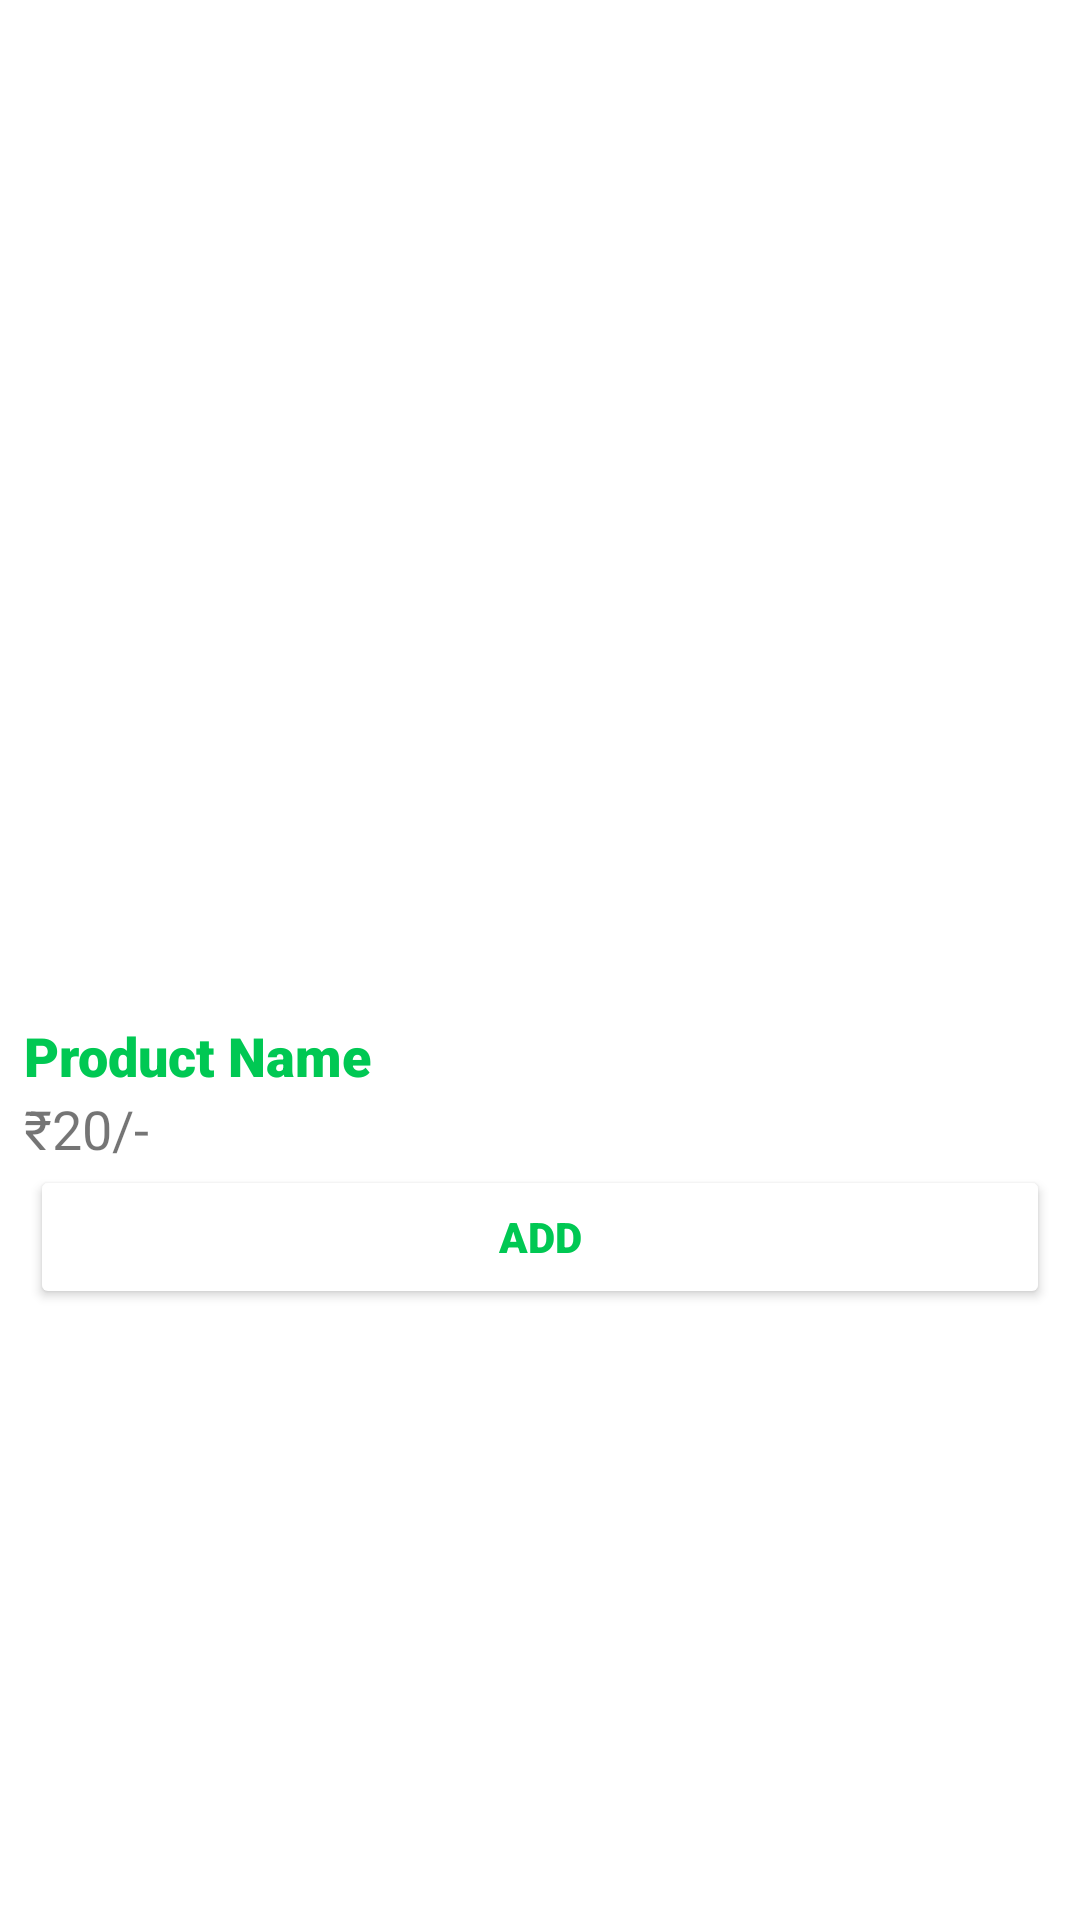

This screen was rendered from an Android layout file. Write that file and the resources it references.
<!-- AndroidManifest.xml: application theme Theme.CanteenApp -->
<!-- res/layout/product_item.xml -->
<?xml version="1.0" encoding="utf-8"?>
<LinearLayout
    xmlns:android="http://schemas.android.com/apk/res/android" android:layout_width="match_parent"
    android:layout_height="wrap_content"
    android:background="@drawable/search_background"
    android:elevation="2dp"
    android:orientation="vertical"
    android:gravity="center"
    android:layout_margin="2dp"
    android:padding="8dp">
    <ImageView
        android:id="@+id/product_img"
        android:layout_width="128dp"
        android:layout_height="128dp"
        android:contentDescription="@string/product_image"
        android:background="@drawable/ic_img_black_24dp"
        android:scaleType="fitCenter"
        android:backgroundTint="@color/light_grey"/>
    <LinearLayout
        android:layout_width="match_parent"
        android:layout_height="wrap_content"
        android:layout_marginTop="8dp"
        android:orientation="vertical"
        android:gravity="start">
        <TextView
            android:id="@+id/product_name"
            android:layout_width="wrap_content"
            android:layout_height="wrap_content"
            android:text="@string/product_name_placeholder"
            android:fontFamily="sans-serif-black"
            android:textColor="@color/theme_green"
            android:textSize="18sp"/>
        <TextView
            android:id="@+id/product_price"
            android:layout_width="wrap_content"
            android:layout_height="wrap_content"
            android:text="@string/product_price_placeholder"
            android:textSize="18sp"/>

        <Button
            android:id="@+id/add_btn"
            android:layout_marginHorizontal="2dp"
            android:layout_width="match_parent"
            android:layout_height="wrap_content"
            android:text="@string/product_add"
            android:fontFamily="sans-serif-black"
            android:backgroundTint="@color/white"
            android:textColor="@color/theme_green"
            android:paddingVertical="4dp"/>
    </LinearLayout>
</LinearLayout>
<!-- resources referenced by this layout -->
<resources>
  <color name="light_grey">#f5f5f5</color>
  <color name="theme_green">#00c853</color>
  <color name="white">#FFFFFFFF</color>
  <string name="product_add">ADD</string>
  <string name="product_image">Product Image</string>
  <string name="product_name_placeholder">Product Name</string>
  <string name="product_price_placeholder">₹20/-</string>
  <style name="Theme.CanteenApp" parent="Theme.MaterialComponents.DayNight.NoActionBar">
          
          <item name="colorPrimary">#00c853</item>
          <item name="colorPrimaryVariant">@color/purple_700</item>
          <item name="colorOnPrimary">@color/white</item>
          
          <item name="colorSecondary">@color/teal_200</item>
          <item name="colorSecondaryVariant">@color/teal_700</item>
          <item name="colorOnSecondary">@color/black</item>
          
          <item name="android:statusBarColor" tools:targetApi="l">?attr/colorPrimaryVariant</item>
          
      </style>
  <color name="purple_700">#FF3700B3</color>
  <color name="teal_200">#FF03DAC5</color>
  <color name="teal_700">#FF018786</color>
  <color name="black">#FF000000</color>
</resources>
